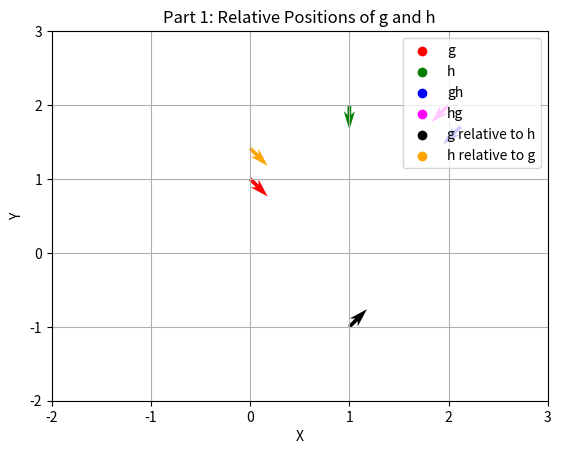

This figure's Python source:
#!/usr/bin/env python3

import numpy as np
import matplotlib.pyplot as plt


class Group:
    def __init__(self, operation, identity: np.array, inverse_operation=None):
        """Class to construct groups 

        Args:
            operation (function): A function that takes in two inputs of the same size and returns an output also of the same size.
            identity (np.array): A numeric value that, when passed as one of the input values to the Operation function, results 
            in the output of Operation being equal to the other input passed to the function
        """
        self.operation = operation
        self.identity = identity
        self.inverse_operation = inverse_operation

    def element(self, value:np.array):
        """Takes in a numeric value and return an instance of a “group element” class

        Args:
            value (np.array): _description_

        Returns:
            GroupElement: a group element
        """
        if isinstance(self, RepresentationGroup):
            return RepresentationGroupElement(self, value)
        else:
            return GroupElement(self, value)

    def identity_element(self):
        """A function that takes no input, and returns the result of the “Element” function with the group's self.Identity as the input.
        """
        self.element(self.identity)


class GroupElement:
    def __init__(self, group: Group, value: np.array):
        """_summary_

        Args:
            group (Group): An instance of the Group class
            value (np.array): _description_
            inverse (function, optional): _description_. Defaults to None.
        """
        self.group = group
        self.value = value

    def left(self, group_element):
        """A function that takes in another instance of this “group element” class, extracts its Value, left-combines self.Value with 
        other.Value using self.Group.Operation, and then constructs a new group element from the result.

        Args:
            group_element (GroupElement): another instance of the GroupElement class

        Returns:
            GroupElement: an instance of the GroupElement class
        """
        value = group_element.value

        output = self.group.operation(self.value, value)

        return self.group.element(output)
    
    def right(self, group_element):
        """A function that takes in another instance of this “group element” class, extracts its Value, right-combines self.Value with
        other.Value using self.Group.Operation, and then constructs a new group element from the result.

        Args:
            group_element (GroupElement): another instance of the GroupElement class

        Returns:
            GroupElement: an instance of the GroupElement class
        """
        value = group_element.value

        output = self.group.operation(value, self.value)

        return self.group.element(output)
    
    def inverse_element(self):
        """A method that passes self.value to self.inverse_function, and then generates and returns a new group element constructed from 
        the inverted value

        Returns:
            GroupElement: an instance of the GroupElement class
        """
        return self.group.element(self.group.inverse_operation(self.value))
    
    def AD(self, element):
        """Compute the adjoint action of another group element."""
        return self.group.element(self.value @ element.value @ self.inverse_element().value)

    def AD_inv(self, element):
        """Compute the adjoint-inverse action of another group element."""
        return self.group.element(self.inverse_element().value @ element.value @ self.value)
    
class RepresentationGroup(Group):
    def __init__(self, representation_function, derepresentation_function, identity) -> None:
        self.representation_function = representation_function
        self.derepresentation_function = derepresentation_function
        self.identity = identity

        # If identity is passed as a list of parameters, compute the identity matrix
        if isinstance(identity, list):
            self.identity = representation_function(*identity)
        # Otherwise, assume identity is a matrix and set it directly
        elif isinstance(identity, np.ndarray):
            self.identity = identity
        else:
            raise ValueError("Identity must be a list of parameters or an identity matrix.")

        # Group operation is matrix multiplication
        super().__init__(np.matmul, self.identity)

    def representation(self, parameters):
        # Map the input parameters to the representation matrix
        # print(*parameters)
        return self.representation_function(parameters)
    
    def derepresentation(self, matrix):
        """Derepresent the matrix"""
        return self.derepresentation_function(matrix)

class RepresentationGroupElement(GroupElement):
    def __init__(self, group, value):
        self.group = group
        self.group.inverse_operation = np.linalg.inv
        
        # If value is already a matrix, set it as the value
        if isinstance(value, np.ndarray):
            if value.ndim == 2 and value.shape[0] == value.shape[1]:  # Check if it's a square matrix
                self.value = value
            elif value.ndim == 1:  # If it's a 1D array, assume it's a set of parameters
                self.value = group.representation(value)
            else:
                raise ValueError("The provided array must be a 1D array (parameters) or a square matrix.")
        # If value is a list of parameters, generate the representation matrix using the group's function
        elif isinstance(value, list):
            self.value = group.representation(value)
        else:
            raise ValueError("Value must be either a matrix, a list of parameters, or a 1D array.")

        # Ensure the matrix is square and invertible
        if self.value.shape[0] != self.value.shape[1]:
            raise ValueError("The matrix must be square.")
        if np.linalg.det(self.value) == 0:
            raise ValueError("The matrix must be invertible.")
    
    @property
    def derepresentation(self):
        """Return the derepresentation of the group element."""
        return self.group.derepresentation(self.value)

def product_scale_shift_test():
    def inv_func(input):
        return 1 / input

    def scale_shift(input1, input2):
        return np.array([input1[0] * input2[0], input1[1] + input2[1]])

    def scale_shift_inverse(input1, input2):
        return np.array([input1[0] / input2[0], input1[1] - input2[1]])
        
    g1 = np.array([3, -1])
    g2 = np.array([1/2, 3/2])
    identity = np.array([1, 0])

    group = Group(scale_shift, identity, inverse_operation=inv_func)

    g3 = group.element(g1).left(group.element(g2))
    g3_inv = group.element(g1).inverse_element().left(group.element(g1))

    print(g3.value)
    print(g3_inv.value)

def se2_plot(data, labels, xlim=(0, 3), ylim=(0, 3), title=None):
    # Define primary colors (RGB)
    primary_colors = ['red', 'green', 'blue', 'magenta', 'black', 'orange', 'yellow', 'cyan']

    # Ensure there are enough colors for the number of arrows
    num_arrows = data.shape[0]
    colors = primary_colors[:num_arrows]  # Select the first `num_arrows` primary colors

    # Create the plot
    plt.figure()

    # Plot the quiver with the primary colors for each arrow
    quiver = plt.quiver(data[:, 0], data[:, 1], 
                        np.cos(data[:, 2]), np.sin(data[:, 2]), 
                        color=colors, scale=20, headwidth=3, headlength=5, headaxislength=4)

    # Create legend entries by using dummy points with the same color as each arrow
    for i, label in enumerate(labels):
        plt.scatter([], [], color=colors[i], label=label)

    # Add legend
    plt.legend()

    # Labels, grid, and limits
    plt.xlabel('X')
    plt.ylabel('Y')
    plt.grid(True)
    plt.xlim(xlim)
    plt.ylim(ylim)
    plt.title(title)

    # Show the plot
    plt.show()

def part1(printing=True):
    def trans_rot_se2_representation(group_element):
        return np.array([[np.cos(group_element[2]), -np.sin(group_element[2]), group_element[0]],
                        [np.sin(group_element[2]), np.cos(group_element[2]), group_element[1]],
                        [0, 0, 1]])

    def se2_derepresentation(trans_matrix):
        return np.array([trans_matrix[0, 2], trans_matrix[1, 2], np.arctan2(trans_matrix[1, 0], trans_matrix[0, 0])])  # Using atan2 for angle 

    def transform(input1, input2):
        top_left = input1[:2, :2] @ input2[:2, :2]
        top_right = input1[:2, :2] @ input2[:2, 2] + input1[:2, 2]

        output = np.eye(3)
        output[:2, :2] = top_left
        output[:2, 2] = top_right
        return output

    g_val = np.array([0, 1, -np.pi/4])
    h_val = np.array([1, 2, -np.pi/2])

    g = trans_rot_se2_representation(g_val)
    h = trans_rot_se2_representation(h_val)

    identity = np.eye(3)

    group = Group(transform, identity, np.linalg.inv)

    gh = group.element(g).left(group.element(h))
    gh_val = se2_derepresentation(gh.value)
    hg = group.element(g).right(group.element(h))
    hg_val = se2_derepresentation(hg.value)

    # PART 3 - Illustrating the relative positions
    # Compute g relative to h: h_inv * g
    h_inv = group.element(h).inverse_element()
    g_relative_to_h = h_inv.left(group.element(g))
    g_relative_to_h_val = se2_derepresentation(g_relative_to_h.value)

    # Compute h relative to g: g_inv * h
    g_inv = group.element(g).inverse_element()
    h_relative_to_g = g_inv.left(group.element(h))
    h_relative_to_g_val = se2_derepresentation(h_relative_to_g.value)

    if printing:
        print('PART 1 OUTPUT:')
        print(f'g = {g_val}')
        print(f'h = {h_val}')
        print(f'gh = {gh_val}')
        print(f'hg = {hg_val}')
        print(f'g relative to h = {g_relative_to_h_val}')
        print(f'h relative to g = {h_relative_to_g_val}')
        print('\n')

    # Plot the relative positions
    se2_plot(np.stack([g_val, h_val, gh_val, hg_val, g_relative_to_h_val, h_relative_to_g_val]), 
             labels=['g', 'h', 'gh', 'hg', 'g relative to h', 'h relative to g'], 
             xlim=(-2, 3), ylim=(-2, 3), 
             title="Part 1: Relative Positions of g and h")
    return np.array([g_val, h_val, gh_val, hg_val, g_relative_to_h_val, h_relative_to_g_val])

def part2(printing=True):
    def transform(input1, input2):
        top_left = input1[:2, :2] @ input2[:2, :2]
        top_right = input1[:2, :2] @ input2[:2, 2] + input1[:2, 2]

        output = np.eye(3)
        output[:2, :2] = top_left
        output[:2, 2] = top_right
        return output
    
    def rep(x):
        # Returns a 3x3 transformation matrix based on the input parameters
        return np.array([[np.cos(x[2]), -np.sin(x[2]), x[0]],
                         [np.sin(x[2]),  np.cos(x[2]), x[1]],
                         [0,             0,              1]])

    def derep(x):
        return np.array([x[0, 2], x[1, 2], np.arctan2(x[1, 0], x[0, 0])])  # Using atan2 for angle 

    g_val = np.array([0, 1, -np.pi/4])
    h_val = np.array([1, 2, -np.pi/2])
    identity = np.eye(3)

    # Create a representation group
    rep_group = RepresentationGroup(rep, identity=identity, derepresentation_function=derep)
    rep_group.operation = transform

    # Create representation group elements
    g = RepresentationGroupElement(rep_group, g_val)
    h = RepresentationGroupElement(rep_group, h_val)

    gh = g.left(h)
    gh_val = gh.derepresentation
    hg = g.right(h)
    hg_val = hg.derepresentation

    # PART 3 - Illustrating the relative positions
    # Compute g relative to h: h_inv * g
    h_inv = h.inverse_element()
    g_relative_to_h = h_inv.left(g)
    g_relative_to_h_val = g_relative_to_h.derepresentation

    # Compute h relative to g: g_inv * h
    g_inv = g.inverse_element()
    h_relative_to_g = g_inv.left(h)
    h_relative_to_g_val = h_relative_to_g.derepresentation

    if printing:
        print('PART 2 OUTPUT:')
        print(f'g = {g_val}')
        print(f'h = {h_val}')
        print(f'gh = {gh_val}')
        print(f'hg = {hg_val}')
        print(f'g relative to h = {g_relative_to_h_val}')
        print(f'h relative to g = {h_relative_to_g_val}')
        print('\n')

    # Plot the relative positions
    se2_plot(np.stack([g_val, h_val, gh_val, hg_val, g_relative_to_h_val, h_relative_to_g_val]), 
             labels=['g', 'h', 'gh', 'hg', 'g relative to h', 'h relative to g'], 
             xlim=(-2, 3), ylim=(-2, 3), 
             title="Part 2: Relative Positions of g and h")

    return np.array([g_val, h_val, gh_val, hg_val, g_relative_to_h_val, h_relative_to_g_val])

def part3(printing=True):  
    def rep(x):
        # Returns a 3x3 transformation matrix based on the input parameters
        return np.array([[np.cos(x[2]), -np.sin(x[2]), x[0]],
                         [np.sin(x[2]),  np.cos(x[2]), x[1]],
                         [0,             0,              1]])
    def derep(x):
        return np.array([x[0, 2], x[1, 2], np.arctan2(x[1, 0], x[0, 0])])  # Using atan2 for angle

    # Create a representation group
    rep_group = RepresentationGroup(rep, identity=np.eye(3), derepresentation_function=derep)

    # PART 3 - DELIVERABLE 1
    g1_val = np.array([0, 1, -np.pi / 4]) 
    g2_val = np.array([1, 2, -np.pi / 2]) 

    # Create representation group elements
    g1 = RepresentationGroupElement(rep_group, g1_val)
    g2 = RepresentationGroupElement(rep_group, g2_val)

    # Compute the relative position h21 of g2 with respect to g1
    h21 = g1.inverse_element().left(g2)

    # Compute the adjoint at g1 of this relative position
    h12 = g1.AD(h21)

    # Demonstrate that the left action of the adjointed relative position on g1 brings it to g2
    rslt = g1.right(h12)

    # PART 3 - DELIVERABLE 2
    h1_val = np.array([-1, 0, np.pi/2])
    h1 = RepresentationGroupElement(rep_group, h1_val)

    # Move g1 by h1
    g1_prime = g1.left(h1)

    # Move g2 by h2 = ADh_inv(h12)h1
    h2 = h21.AD_inv(h1)
    g2_prime = g2.left(h2)

    # Illustrate that g1_prime and g2_prime preserves the relative displacement between the two elements 
    rel_pos1 = g1.inverse_element().left(g2)
    rel_pos2 = g1_prime.inverse_element().left(g2_prime)

    # Plot the positions
    se2_plot(np.stack([g1_val, g2_val, rel_pos1.derepresentation, rel_pos2.derepresentation]), 
             labels=['g1', 'g2', "g1's relative pos", "g2's relative pos"], 
             xlim=(-2, 3), ylim=(-2, 3), 
             title="Part 3: Relative Displacements of g1's and g2's relative positions")

    try:
        if not np.linalg.norm(g2_val - rslt.derepresentation) <= 0.0000001:
            raise ValueError("g2 does not equal h_12*g1 !")
        print("Part 3.1 test passed! g2 equals h_12*g1 !")
    except ValueError as e:
        print(e)

    try:
        if not np.linalg.norm(rel_pos1.derepresentation - rel_pos2.derepresentation) <= 0.0000001:
            raise ValueError("g1 * g2 does not equal g1' * g2'!")
        print("Part 3.2 test passed! g1 * g2 equals g1' * g2'!")
    except ValueError as e:
        print(e)

    if printing:
        print('PART 3 OUTPUT:')
        print('These values should be equal:')
        print(f'g2 = {g2_val}')
        print(f'h_12 * g1 = {rslt.derepresentation}')
        print('These values should also be equal:')
        print(f'g1 * g2 = {np.round(rel_pos1.derepresentation, 5)}')
        print(f'g1` * g2` = {np.round(rel_pos2.derepresentation, 5)}')


if __name__ == '__main__':
    pt1_output = part1(printing=True)
    # pt2_output = part2(printing=False)

    # try:
    #     if not np.array_equal(pt1_output, pt2_output):
    #         raise ValueError("Output from part 1 does not match part 2 output")
    #     print("Part 1-2 test passed! Part 1 outputs match part 2 outputs!")
    # except ValueError as e:
    #     print(e)

    # part3(printing=True)